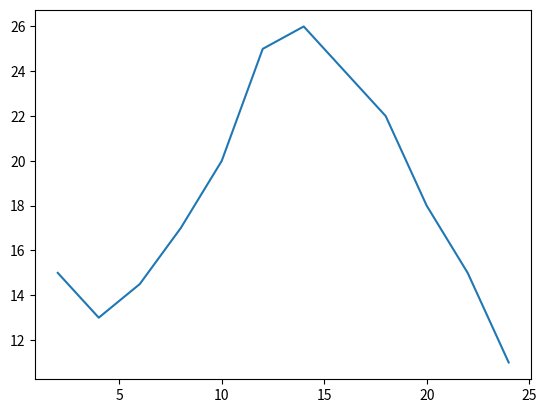

This figure's Python source:
from matplotlib import pyplot as plt
x = range(2,26,2)
y = [15,13,14.5,17,20,25,26,24,22,18,15,11]

plt.plot(x,y)
plt.show()